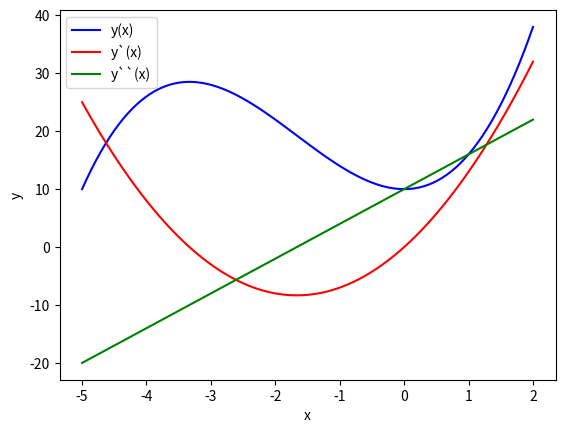

Here is the Python script that generated this plot:
import numpy as np
import matplotlib.pyplot as plt

formula = 'y(x)=x^3 + 5x^2 + 10'

x = np.linspace(-5, 2, 100)
y1 = x**3 + 5*x**2 + 10
y2 = 3*x**2 + 10*x
y3 = 6*x + 10

fig, ax = plt.subplots()
ax.plot(x, y1, color = "blue", label = 'y(x)')
ax.plot(x, y2, color = "red", label = 'y`(x)')
ax.plot(x, y3, color = "green", label = 'y``(x)')
ax.set_xlabel('x')
ax.set_ylabel('y')
ax.legend()
plt.show()